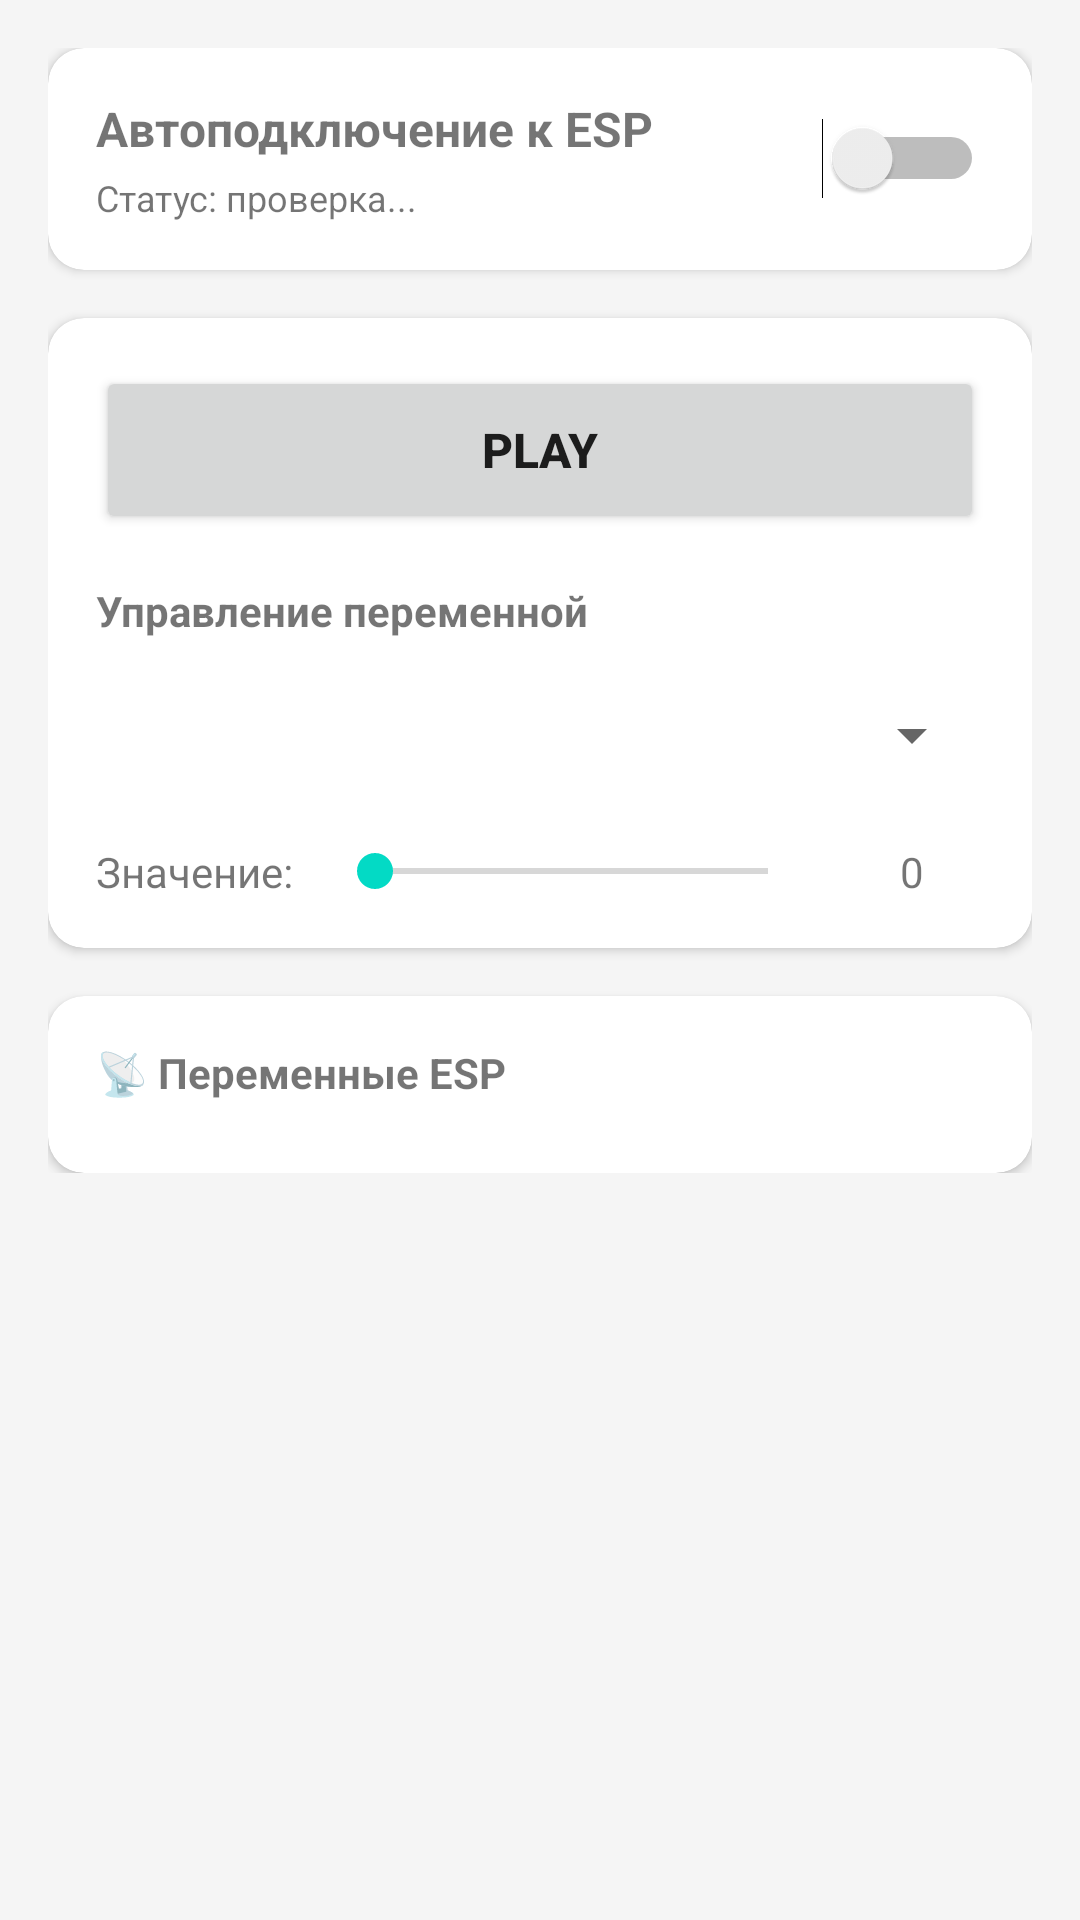

Android layout source for this screen:
<!-- AndroidManifest.xml: application theme Theme.Truba -->
<!-- res/layout/fragment_control.xml -->
<?xml version="1.0" encoding="utf-8"?>

<ScrollView
    android:id="@+id/scroll_view"
    xmlns:android="http://schemas.android.com/apk/res/android"
    xmlns:app="http://schemas.android.com/apk/res-auto"
    android:layout_width="match_parent"
    android:layout_height="match_parent"
    android:background="#F5F5F5">

    <LinearLayout
        android:layout_width="match_parent"
        android:layout_height="wrap_content"
        android:orientation="vertical"
        android:padding="16dp">

        
        <androidx.cardview.widget.CardView
            android:layout_width="match_parent"
            android:layout_height="wrap_content"
            android:layout_marginBottom="16dp"
            app:cardCornerRadius="12dp"
            app:cardElevation="2dp">

            <LinearLayout
                android:layout_width="match_parent"
                android:layout_height="wrap_content"
                android:orientation="horizontal"
                android:padding="16dp"
                android:gravity="center_vertical">

                <LinearLayout
                    android:layout_width="0dp"
                    android:layout_height="wrap_content"
                    android:layout_weight="1"
                    android:orientation="vertical">

                    <TextView
                        android:layout_width="wrap_content"
                        android:layout_height="wrap_content"
                        android:text="Автоподключение к ESP"
                        android:textSize="16sp"
                        android:textStyle="bold"/>

                    <TextView
                        android:id="@+id/tv_wifi_status"
                        android:layout_width="wrap_content"
                        android:layout_height="wrap_content"
                        android:text="Статус: проверка..."
                        android:textSize="12sp"
                        android:layout_marginTop="4dp"/>
                </LinearLayout>

                <Switch
                    android:id="@+id/switch_auto_connect"
                    android:layout_width="wrap_content"
                    android:layout_height="wrap_content"/>
            </LinearLayout>
        </androidx.cardview.widget.CardView>

        
        <androidx.cardview.widget.CardView
            android:layout_width="match_parent"
            android:layout_height="wrap_content"
            android:layout_marginBottom="16dp"
            app:cardCornerRadius="12dp"
            app:cardElevation="2dp">

            <LinearLayout
                android:layout_width="match_parent"
                android:layout_height="wrap_content"
                android:orientation="vertical"
                android:padding="16dp">

                <Button
                    android:id="@+id/btn_play_stop"
                    android:layout_width="match_parent"
                    android:layout_height="56dp"
                    android:text="Play"
                    android:textSize="16sp"
                    android:textStyle="bold"/>

                <TextView
                    android:layout_width="wrap_content"
                    android:layout_height="wrap_content"
                    android:text="Управление переменной"
                    android:textSize="14sp"
                    android:textStyle="bold"
                    android:layout_marginTop="16dp"/>

                <Spinner
                    android:id="@+id/spinner_variable"
                    android:layout_width="match_parent"
                    android:layout_height="48dp"
                    android:layout_marginTop="8dp"/>

                <LinearLayout
                    android:layout_width="match_parent"
                    android:layout_height="wrap_content"
                    android:orientation="horizontal"
                    android:layout_marginTop="12dp"
                    android:gravity="center_vertical">

                    <TextView
                        android:id="@+id/tv_seek_label"
                        android:layout_width="wrap_content"
                        android:layout_height="wrap_content"
                        android:text="Значение: "
                        android:textSize="14sp"/>

                    <SeekBar
                        android:id="@+id/seekBar"
                        android:layout_width="0dp"
                        android:layout_height="wrap_content"
                        android:layout_weight="1"
                        android:layout_marginStart="8dp"
                        android:layout_marginEnd="8dp"
                        android:max="100"/>

                    <TextView
                        android:id="@+id/tv_seek_value"
                        android:layout_width="48dp"
                        android:layout_height="wrap_content"
                        android:text="0"
                        android:textSize="14sp"
                        android:textAlignment="center"/>
                </LinearLayout>
            </LinearLayout>
        </androidx.cardview.widget.CardView>

        
        <androidx.cardview.widget.CardView
            android:layout_width="match_parent"
            android:layout_height="wrap_content"
            app:cardCornerRadius="12dp"
            app:cardElevation="2dp">

            <LinearLayout
                android:layout_width="match_parent"
                android:layout_height="wrap_content"
                android:orientation="vertical"
                android:padding="16dp">

                <TextView
                    android:layout_width="wrap_content"
                    android:layout_height="wrap_content"
                    android:text="📡 Переменные ESP"
                    android:textSize="14sp"
                    android:textStyle="bold"/>

                <LinearLayout
                    android:id="@+id/esp_variables_container"
                    android:layout_width="match_parent"
                    android:layout_height="wrap_content"
                    android:orientation="vertical"
                    android:layout_marginTop="8dp"/>

            </LinearLayout>
        </androidx.cardview.widget.CardView>

    </LinearLayout>
</ScrollView>
<!-- resources referenced by this layout -->
<resources>
  <style name="Theme.Truba" parent="Theme.MaterialComponents.Light.NoActionBar">
          <item name="colorPrimary">@color/purple_500</item>
          <item name="colorPrimaryVariant">@color/purple_700</item>
          <item name="colorOnPrimary">@color/white</item>
          <item name="colorSecondary">@color/teal_200</item>
          <item name="colorSecondaryVariant">@color/teal_700</item>
          <item name="colorOnSecondary">@color/black</item>
          <item name="android:windowBackground">@color/white</item>
      </style>
  <color name="purple_500">#6200EE</color>
  <color name="purple_700">#3700B3</color>
  <color name="white">#FFFFFF</color>
  <color name="teal_200">#03DAC5</color>
  <color name="teal_700">#018786</color>
  <color name="black">#000000</color>
</resources>
